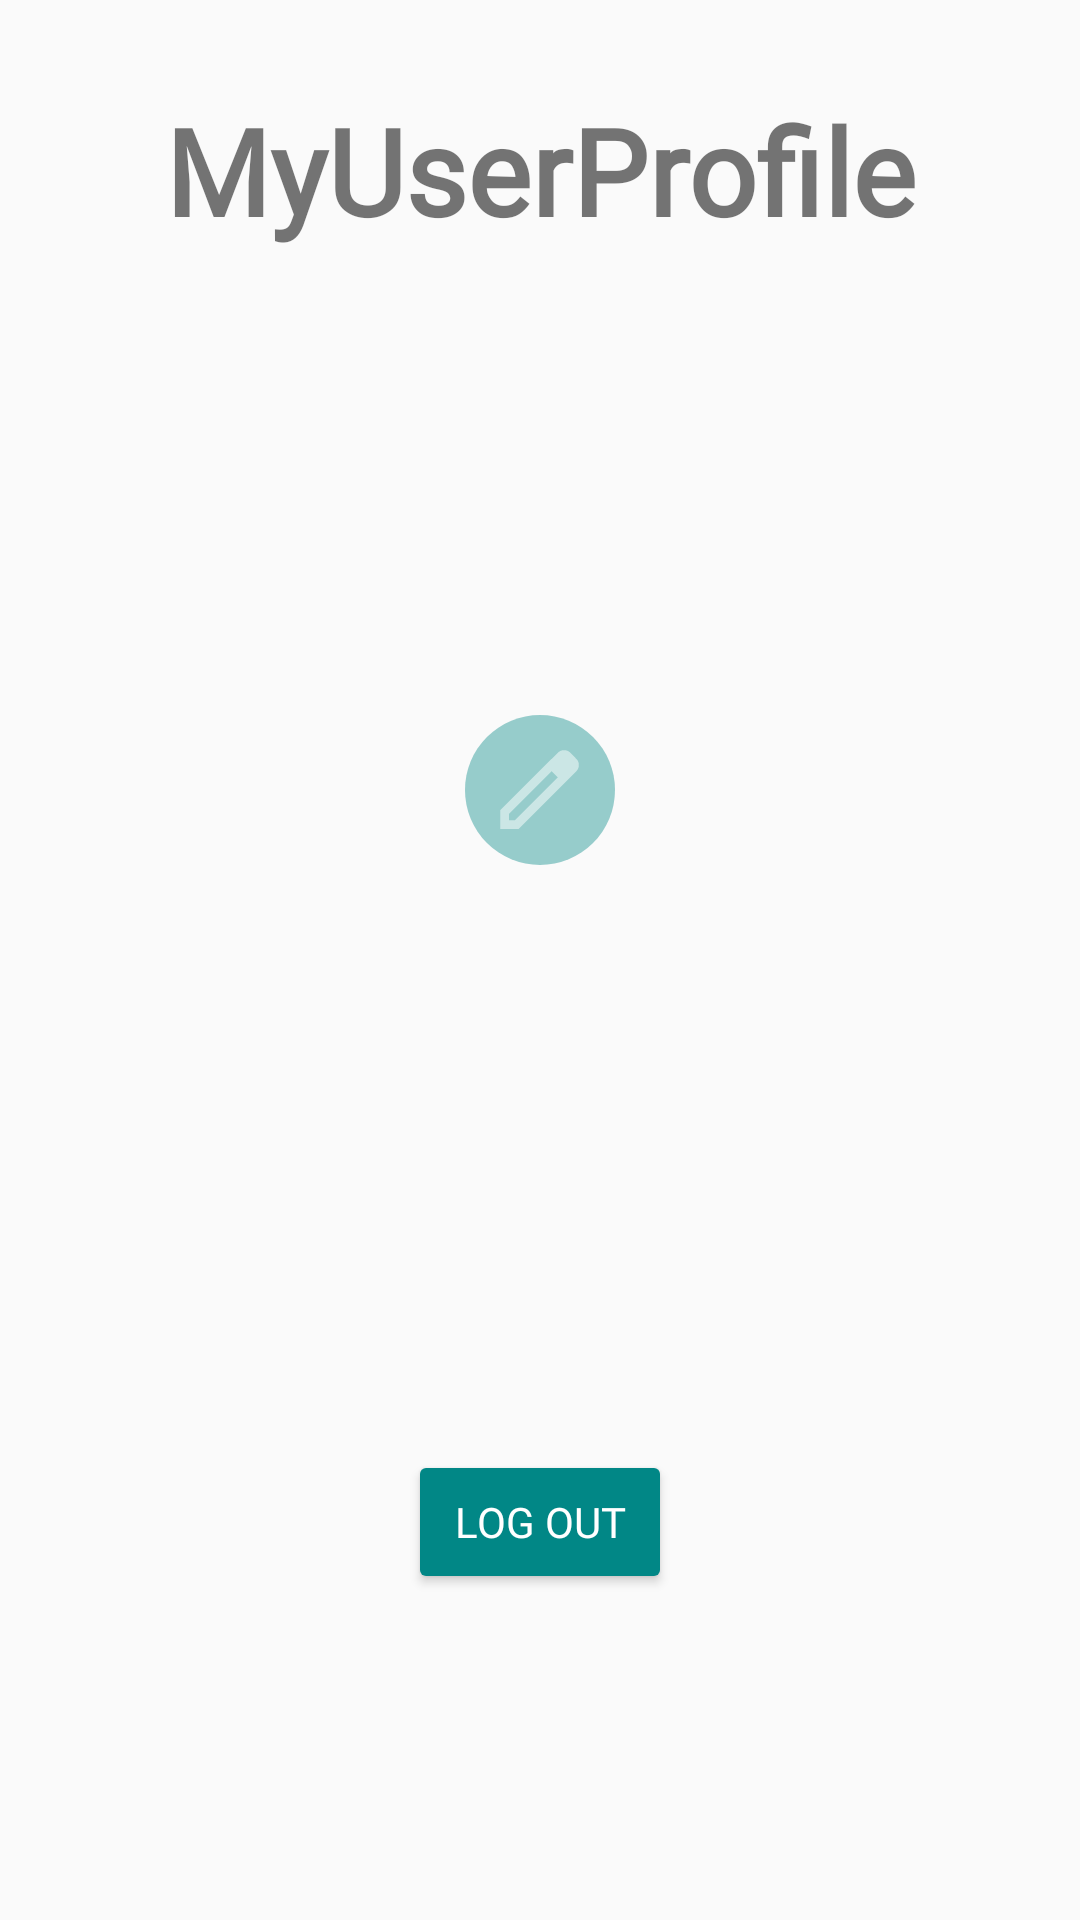

This screen was rendered from an Android layout file. Write that file and the resources it references.
<!-- AndroidManifest.xml: application theme Theme.SkyllSync -->
<!-- res/layout/fragment_my_profile.xml -->
<?xml version="1.0" encoding="utf-8"?>
<LinearLayout
    xmlns:android="http://schemas.android.com/apk/res/android"
    xmlns:app="http://schemas.android.com/apk/res-auto"
    xmlns:tools="http://schemas.android.com/tools"
    android:layout_width="match_parent"
    android:layout_height="match_parent"
    android:orientation="vertical"
    tools:context=".MyProfileFragment">

    <TextView
        android:id="@+id/myProfileTextView"
        android:layout_width="match_parent"
        android:layout_height="wrap_content"
        android:text="@string/myprofileTextView"
        android:fontFamily="@font/poppins_medium"
        android:gravity="center"
        android:textStyle="bold"
        android:textSize="40sp"
        android:padding="30dp"/>

    <FrameLayout
        android:layout_width="match_parent"
        android:layout_height="300dp">

        <ImageView
            android:id="@+id/myProfileImageView"
            android:layout_width="match_parent"
            android:layout_height="match_parent"
            android:src="@drawable/no_image"/>

        <ImageView
            android:layout_width="50dp"
            android:layout_height="50dp"
            android:layout_margin="10dp"
            android:src="@drawable/rounded_button"
            android:alpha="0.4"
            android:layout_gravity="center"/>

        <ImageView
            android:layout_width="35dp"
            android:layout_height="35dp"
            android:src="@drawable/edit"
            android:layout_margin="18dp"
            android:layout_gravity="center"/>
    </FrameLayout>

    <Button
        android:id="@+id/logoutButton"
        android:layout_width="wrap_content"
        android:layout_height="wrap_content"
        android:layout_gravity="center"
        android:layout_marginTop="70dp"
        android:fontFamily="@font/poppins_medium"
        android:backgroundTint="@color/button_color"
        android:textColor="@color/white"
        android:text="@string/logoutButton"/>
/>

</LinearLayout>
<!-- resources referenced by this layout -->
<resources>
  <color name="button_color">#FF018786</color>
  <color name="white">#FFFFFFFF</color>
  <!-- drawable edit (drawable) -->
  <vector xmlns:android="http://schemas.android.com/apk/res/android"
      android:width="24dp"
      android:height="24dp"
      android:viewportWidth="960"
      android:viewportHeight="960">
    <path
        android:fillColor="#80FFFFFF"
        android:pathData="M200,760h57l391,-391 -57,-57 -391,391v57ZM120,840v-170l528,-527q12,-11 26.5,-17t30.5,-6q16,0 31,6t26,18l55,56q12,11 17.5,26t5.5,30q0,16 -5.5,30.5T817,313L290,840L120,840ZM760,256 L704,200 760,256ZM619,341 L591,312 648,369 619,341Z"/>
  </vector>
  <!-- drawable rounded_button (drawable) -->
  <?xml version="1.0" encoding="utf-8"?>
  <shape xmlns:android="http://schemas.android.com/apk/res/android">
      <solid android:color="@color/button_color" />
      <corners android:radius="200dp" />
  </shape>
  <string name="logoutButton">Log out</string>
  <string name="myprofileTextView">MyUserProfile</string>
  <style name="Theme.SkyllSync" parent="android:Theme.Material.Light.NoActionBar" />
</resources>
